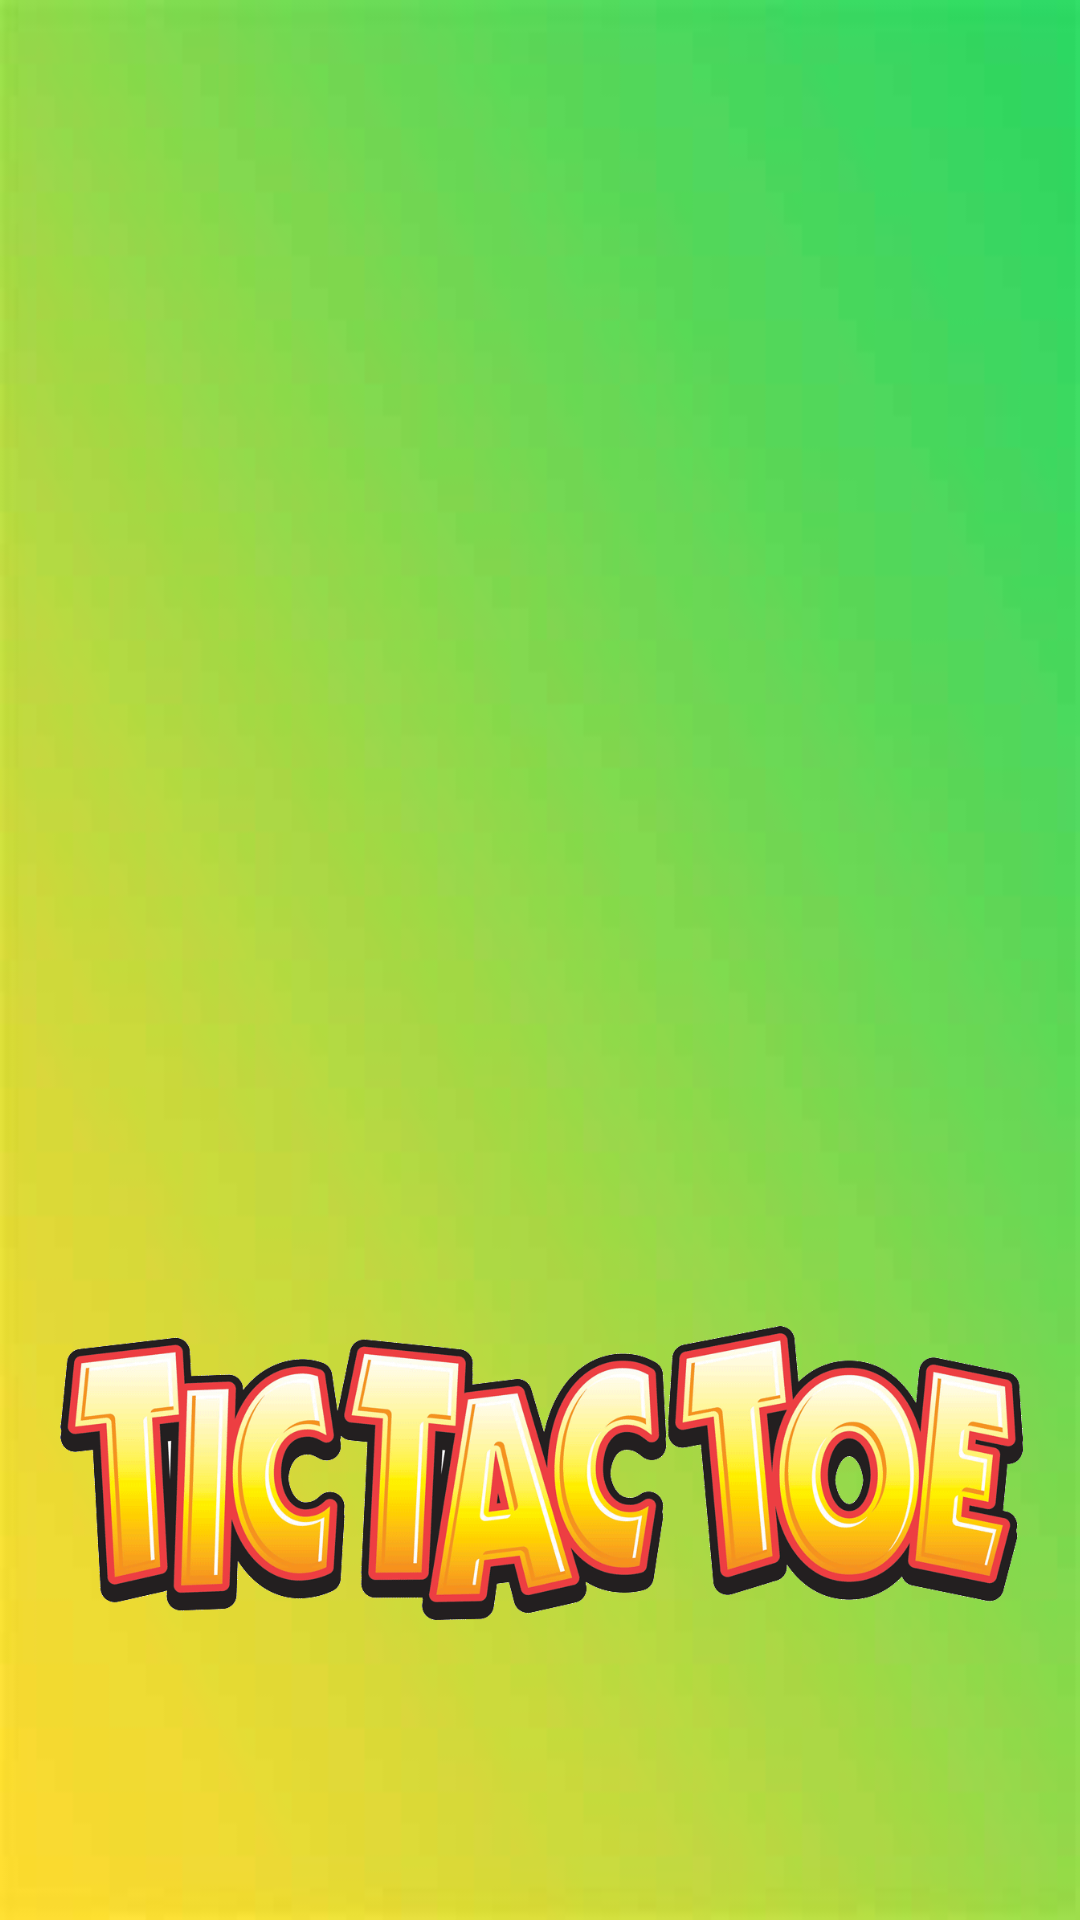

Here is an Android app screen rendered from its layout file. Give the layout XML and the strings, colors and styles it references.
<!-- AndroidManifest.xml: application theme Theme.TICTACTOE -->
<!-- res/layout/activity_splash_screen2.xml -->
<?xml version="1.0" encoding="utf-8"?>
<androidx.constraintlayout.widget.ConstraintLayout xmlns:android="http://schemas.android.com/apk/res/android"
    xmlns:app="http://schemas.android.com/apk/res-auto"
    xmlns:tools="http://schemas.android.com/tools"
    android:layout_width="match_parent"
    android:layout_height="match_parent"
    android:background="@drawable/back"
    tools:context=".SplashScreen">

    <ImageView
        android:id="@+id/imgtemplate"
        android:layout_width="263dp"
        android:layout_height="250dp"
        android:layout_marginTop="204dp"
        app:layout_constraintEnd_toEndOf="parent"
        app:layout_constraintStart_toStartOf="parent"
        app:layout_constraintTop_toTopOf="parent"
        app:srcCompat="@drawable/tttt"
        tools:ignore="MissingConstraints" />

    <ImageView
        android:id="@+id/imgheadersplachscreen"
        android:layout_width="371dp"
        android:layout_height="98dp"
        android:layout_marginBottom="100dp"
        app:layout_constraintBottom_toBottomOf="parent"
        app:layout_constraintEnd_toEndOf="parent"
        app:layout_constraintStart_toStartOf="parent"
        app:layout_constraintTop_toBottomOf="@+id/imageView3"
        app:layout_constraintVertical_bias="0.948"
        app:srcCompat="@drawable/head"
        tools:ignore="MissingConstraints,UnknownId" />


</androidx.constraintlayout.widget.ConstraintLayout>
<!-- resources referenced by this layout -->
<resources>
  <!-- drawable back: png bitmap (drawable, 31288 bytes) -->
  <!-- drawable head: png bitmap (drawable-v24, 106103 bytes) -->
  <style name="Theme.TICTACTOE" parent="Theme.MaterialComponents.DayNight.NoActionBar">
          
          <item name="colorPrimary">@color/purple_500</item>
          <item name="colorPrimaryVariant">@color/purple_700</item>
          <item name="colorOnPrimary">@color/white</item>
          
          <item name="colorSecondary">@color/teal_200</item>
          <item name="colorSecondaryVariant">@color/teal_700</item>
          <item name="colorOnSecondary">@color/black</item>
          
          <item name="android:statusBarColor">?attr/colorPrimaryVariant</item>
          
      </style>
  <color name="purple_500">#FF6200EE</color>
  <color name="purple_700">#FF3700B3</color>
  <color name="white">#FFFFFFFF</color>
  <color name="teal_200">#FF03DAC5</color>
  <color name="teal_700">#FF018786</color>
  <color name="black">#FF000000</color>
</resources>
